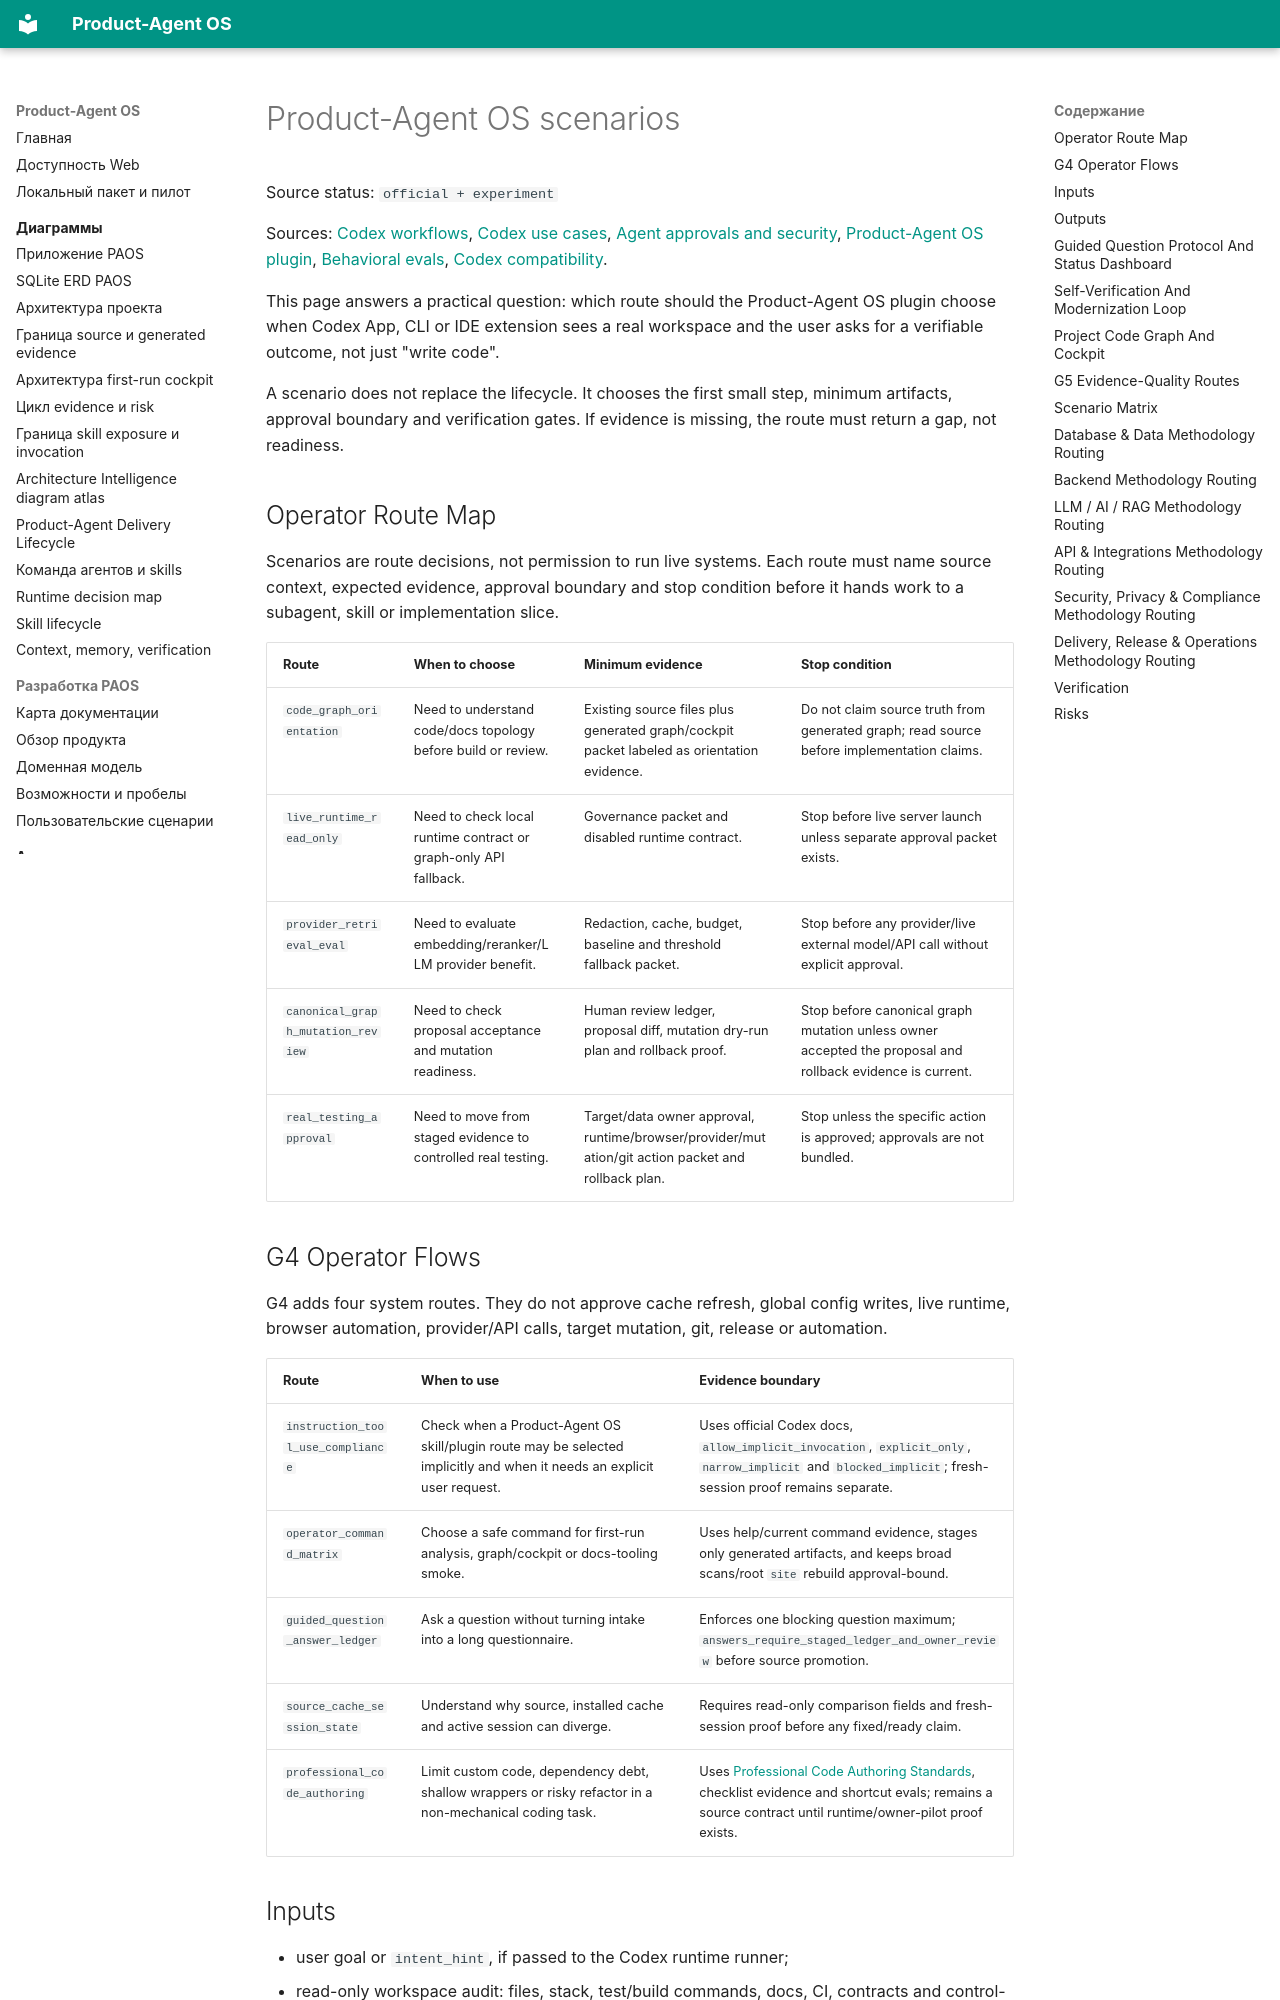

repository: alexroadcaster/product-agent-os · page: product-agent-os/scenarios.en.html · generator: mkdocs

# Product-Agent OS scenarios

Source status: `official + experiment`

Sources: [Codex workflows](https://developers.openai.com/codex/workflows), [Codex use cases](https://developers.openai.com/codex/use-cases), [Agent approvals and security](https://developers.openai.com/codex/agent-approvals-security), [Product-Agent OS plugin](index.md), [Behavioral evals](behavioral-evals.md), [Codex compatibility](codex-compatibility.md).

This page answers a practical question: which route should the Product-Agent OS plugin choose when Codex App, CLI or IDE extension sees a real workspace and the user asks for a verifiable outcome, not just "write code".

A scenario does not replace the lifecycle. It chooses the first small step, minimum artifacts, approval boundary and verification gates. If evidence is missing, the route must return a gap, not readiness.

## Operator Route Map

Scenarios are route decisions, not permission to run live systems. Each route must name source context, expected evidence, approval boundary and stop condition before it hands work to a subagent, skill or implementation slice.

| Route | When to choose | Minimum evidence | Stop condition |
| --- | --- | --- | --- |
| `code_graph_orientation` | Need to understand code/docs topology before build or review. | Existing source files plus generated graph/cockpit packet labeled as orientation evidence. | Do not claim source truth from generated graph; read source before implementation claims. |
| `live_runtime_read_only` | Need to check local runtime contract or graph-only API fallback. | Governance packet and disabled runtime contract. | Stop before live server launch unless separate approval packet exists. |
| `provider_retrieval_eval` | Need to evaluate embedding/reranker/LLM provider benefit. | Redaction, cache, budget, baseline and threshold fallback packet. | Stop before any provider/live external model/API call without explicit approval. |
| `canonical_graph_mutation_review` | Need to check proposal acceptance and mutation readiness. | Human review ledger, proposal diff, mutation dry-run plan and rollback proof. | Stop before canonical graph mutation unless owner accepted the proposal and rollback evidence is current. |
| `real_testing_approval` | Need to move from staged evidence to controlled real testing. | Target/data owner approval, runtime/browser/provider/mutation/git action packet and rollback plan. | Stop unless the specific action is approved; approvals are not bundled. |
